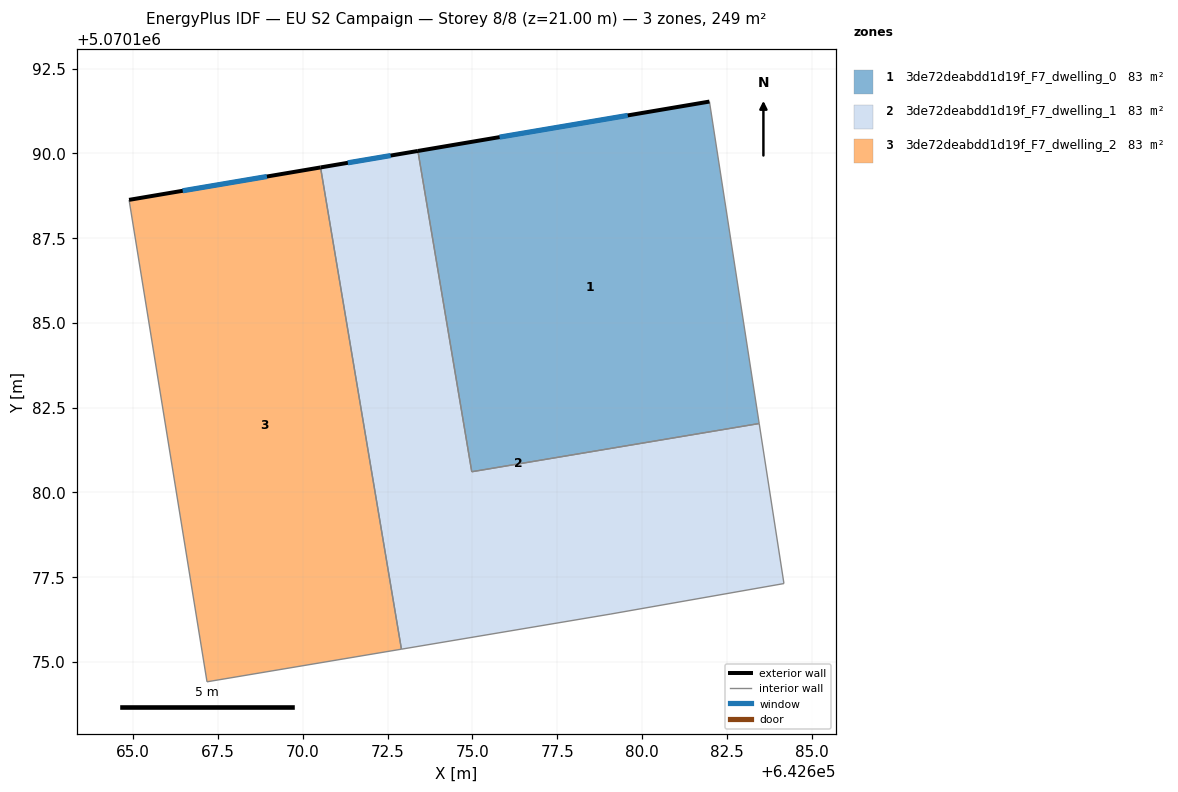
=== STOREY PLAN SPEC (per zone: floor XY polygon, exterior-wall plan segments, windows/doors) ===
zone 1: 3de72deabdd1d19f_F7_dwelling_0  (83.1 m²)
  floor: (642681.99, 5070191.53) (642683.46, 5070182.03) (642674.98, 5070180.61) (642673.39, 5070190.07)
  exterior wall: (642681.99, 5070191.53) – (642673.39, 5070190.07)  [8.7 m]
    window: (642679.58, 5070191.12) – (642675.80, 5070190.48)  [5.1 m²]
  interior walls: 3
zone 2: 3de72deabdd1d19f_F7_dwelling_1  (83.1 m²)
  floor: (642683.46, 5070182.03) (642684.19, 5070177.31) (642679.08, 5070176.42) (642672.91, 5070175.38) (642670.52, 5070189.58) (642673.39, 5070190.07) (642674.98, 5070180.61)
  exterior wall: (642673.39, 5070190.07) – (642670.52, 5070189.58)  [2.9 m]
    window: (642672.59, 5070189.93) – (642671.33, 5070189.72)  [1.7 m²]
  interior walls: 6
zone 3: 3de72deabdd1d19f_F7_dwelling_2  (83.1 m²)
  floor: (642670.52, 5070189.58) (642672.91, 5070175.38) (642667.17, 5070174.42) (642664.88, 5070188.63)
  exterior wall: (642670.52, 5070189.58) – (642664.88, 5070188.63)  [5.7 m]
    window: (642668.94, 5070189.32) – (642666.46, 5070188.90)  [3.3 m²]
  interior walls: 3

=== DERIVED (storey summary) ===
Building: EU S2 Campaign
Storey: 8 of 8  (floor level z = 21.00 m)
Storey gross floor area: 249.2 m²
Zones on this storey: 3
  - 3de72deabdd1d19f_F7_dwelling_0: floor 83.1 m²; exterior wall 8.7 m (26.2 m²); 1 window(s) 5.1 m²; WWR 19.3%
  - 3de72deabdd1d19f_F7_dwelling_1: floor 83.1 m²; exterior wall 2.9 m (8.7 m²); 1 window(s) 1.7 m²; WWR 19.3%
  - 3de72deabdd1d19f_F7_dwelling_2: floor 83.1 m²; exterior wall 5.7 m (17.2 m²); 1 window(s) 3.3 m²; WWR 19.3%
Zone adjacency (shared interzone walls):
  - 3de72deabdd1d19f_F7_dwelling_0 ↔ 3de72deabdd1d19f_F7_dwelling_1
  - 3de72deabdd1d19f_F7_dwelling_1 ↔ 3de72deabdd1d19f_F7_dwelling_2